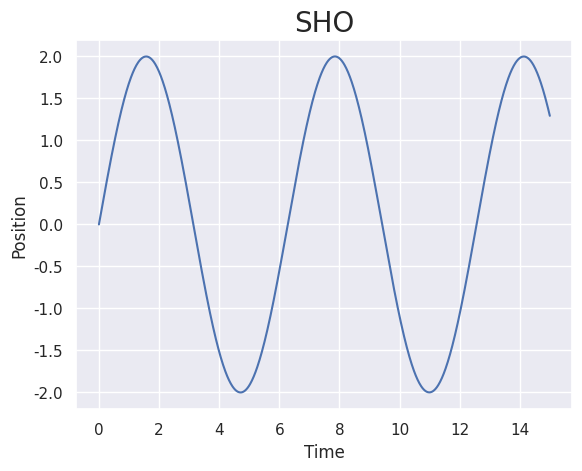
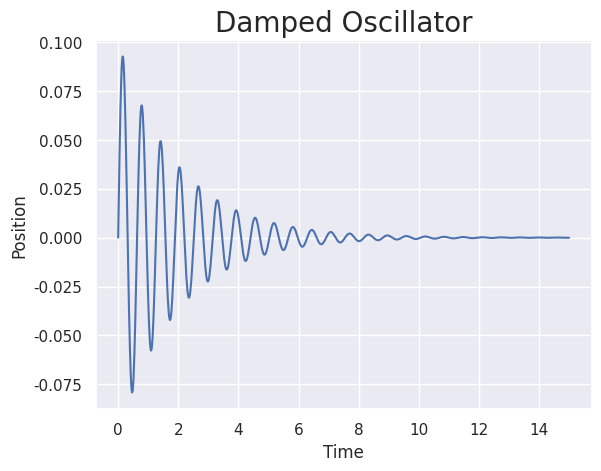

These figures' Python source, in order: (Note: this script raises an exception after producing the figures.)
import numpy as np 
from scipy.integrate import solve_ivp
import matplotlib.pyplot as plt
import seaborn as sns
sns.set_theme()

t = np.linspace(0,15,1000)
omega_sq = 1
y = [0,2] #y[0]=x and y[1]=v

def harmonic(t,y):
    solution = [y[1],-omega_sq*y[0]]
    return solution
sho = solve_ivp(harmonic, [0,1000], y0 = y, t_eval = t) 

#simple harminic oscillator plot
plt.plot(t,sho.y[0])
plt.ylabel("Position")
plt.xlabel("Time")
plt.title('SHO', fontsize = 20)
plt.show()

t = np.linspace(0,15,1000)
y = [0,1]
gamma = 1
omega_sqr = 100

def sho(t,y):
    solution = (y[1],(-gamma*y[1]-omega_sqr*y[0]))
    return solution
solution = solve_ivp(sho, [0,1000], y0 = y, t_eval = t)

#damped plot
plt.plot(t,solution.y[0])
plt.ylabel("Position")
plt.xlabel("Time")
plt.title('Damped Oscillator', fontsize = 20)
plt.show() 

#both plot
plt.plot(t, sho.y[0], label='SHO')
plt.plot(t, solution.y[0], label='Damped Oscillator')
plt.ylabel("Position")
plt.xlabel("Time")
plt.title('SHO vs Damped Oscillator', fontsize=20)
plt.legend()
plt.show()
